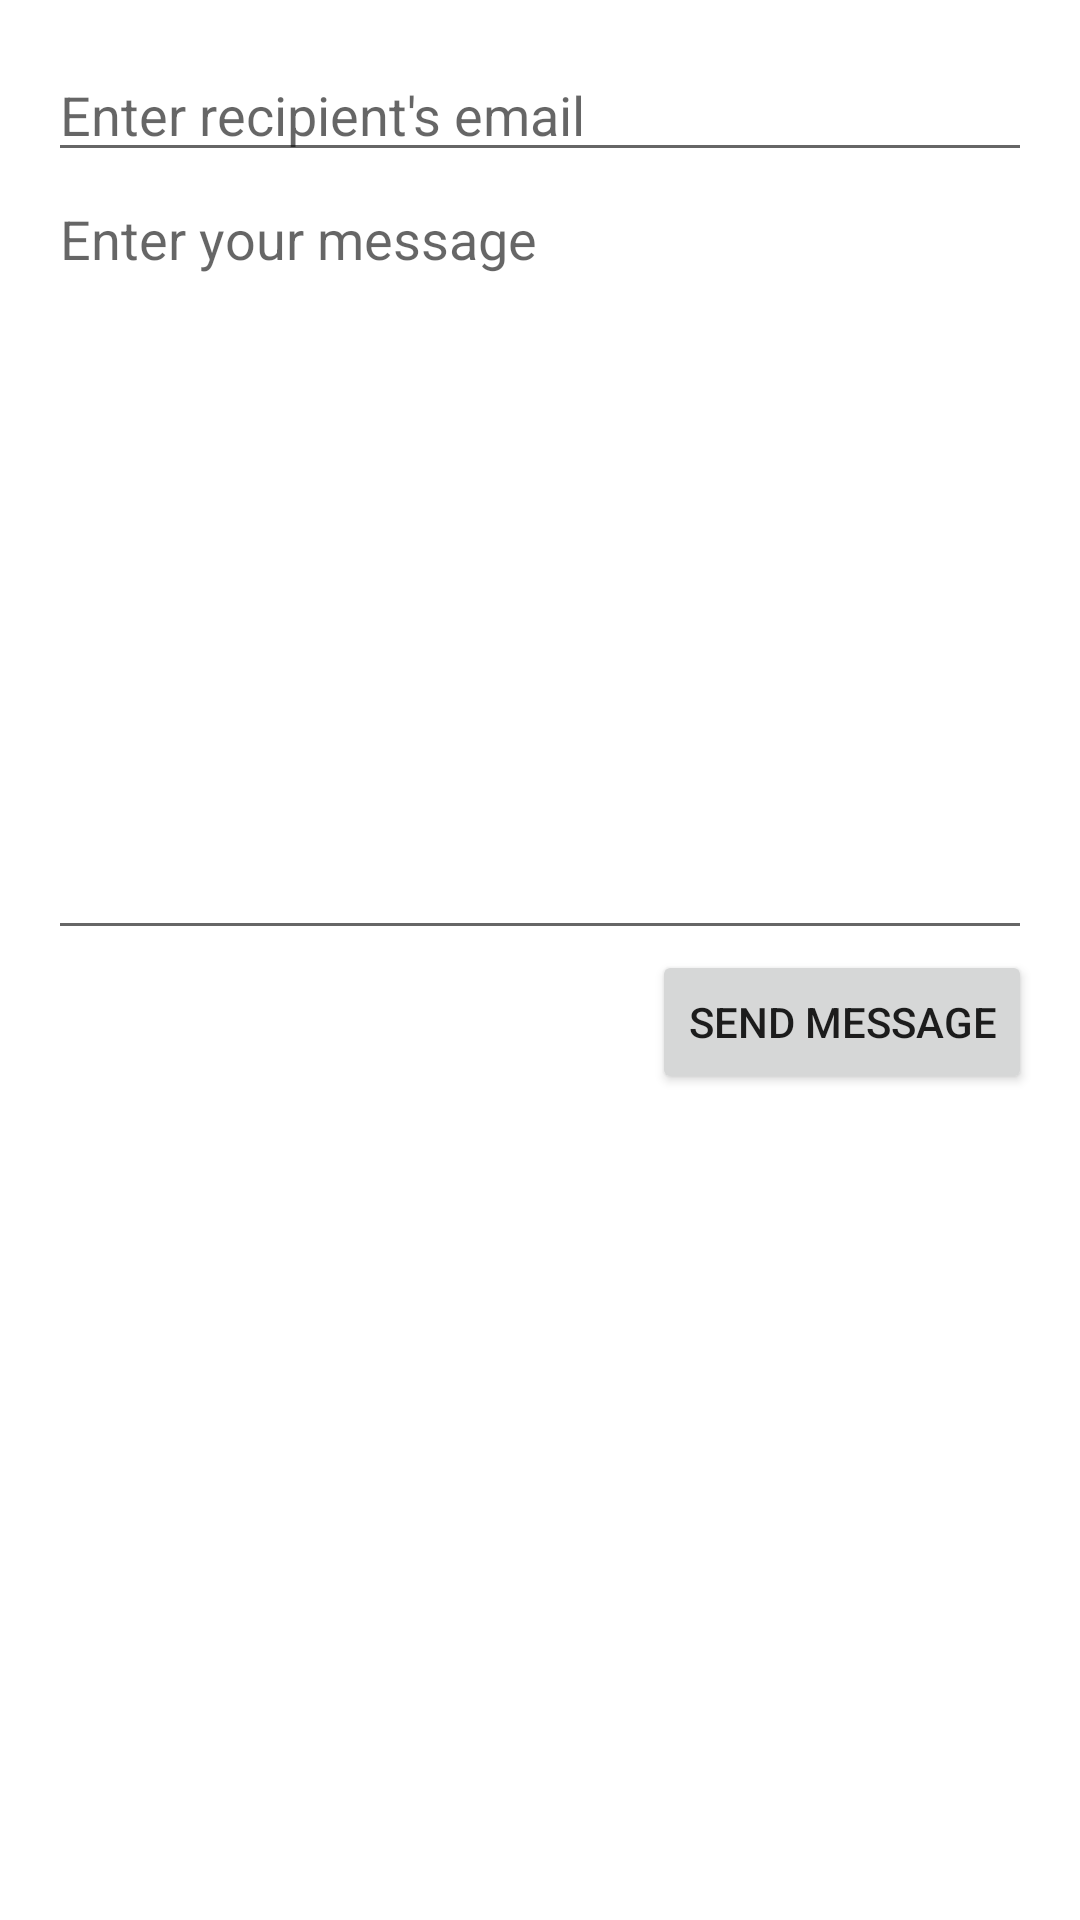

This screen was rendered from an Android layout file. Write that file and the resources it references.
<!-- AndroidManifest.xml: application theme Theme.FeedYourself -->
<!-- res/layout/user_message_fragment.xml -->
<?xml version="1.0" encoding="utf-8"?>
<LinearLayout xmlns:android="http://schemas.android.com/apk/res/android"
    android:layout_width="match_parent"
    android:layout_height="match_parent"
    android:orientation="vertical"
    android:padding="16dp">

    <EditText
        android:id="@+id/email_edit_text"
        android:layout_width="match_parent"
        android:layout_height="wrap_content"
        android:hint="Enter recipient's email"
        android:inputType="textEmailAddress" />

    <EditText
        android:id="@+id/message_edit_text"
        android:layout_width="match_parent"
        android:layout_height="0dp"
        android:layout_weight="1"
        android:gravity="top"
        android:hint="Enter your message"
        android:inputType="textMultiLine" />


    <Button
        android:id="@+id/send_message_button"
        android:layout_width="wrap_content"
        android:layout_height="wrap_content"
        android:layout_gravity="end"
        android:text="Send Message" />

    <androidx.recyclerview.widget.RecyclerView
        android:id="@+id/message_history_recycler_view"
        android:layout_width="match_parent"
        android:layout_height="0dp"
        android:layout_weight="1" />

</LinearLayout>
<!-- resources referenced by this layout -->
<resources>
  <style name="Theme.FeedYourself" parent="Theme.MaterialComponents.Light.NoActionBar">
          
          <item name="colorPrimary">@color/colorPrimary</item>
          <item name="colorPrimaryVariant">@color/colorPrimary</item>
          <item name="colorOnPrimary">@color/white</item>
          
          <item name="android:statusBarColor">?attr/colorPrimaryVariant</item>
  
          
      </style>
  <color name="colorPrimary">#EC6762</color>
  <color name="white">#FFFFFFFF</color>
</resources>
